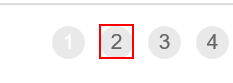
Task: Robotic Enterprise Framework
Workflow: GetTransactionData

Step 1: find the list item '" + in_TransactionNumber.ToString + "' in window 'ACME System 1 - Work Items'
